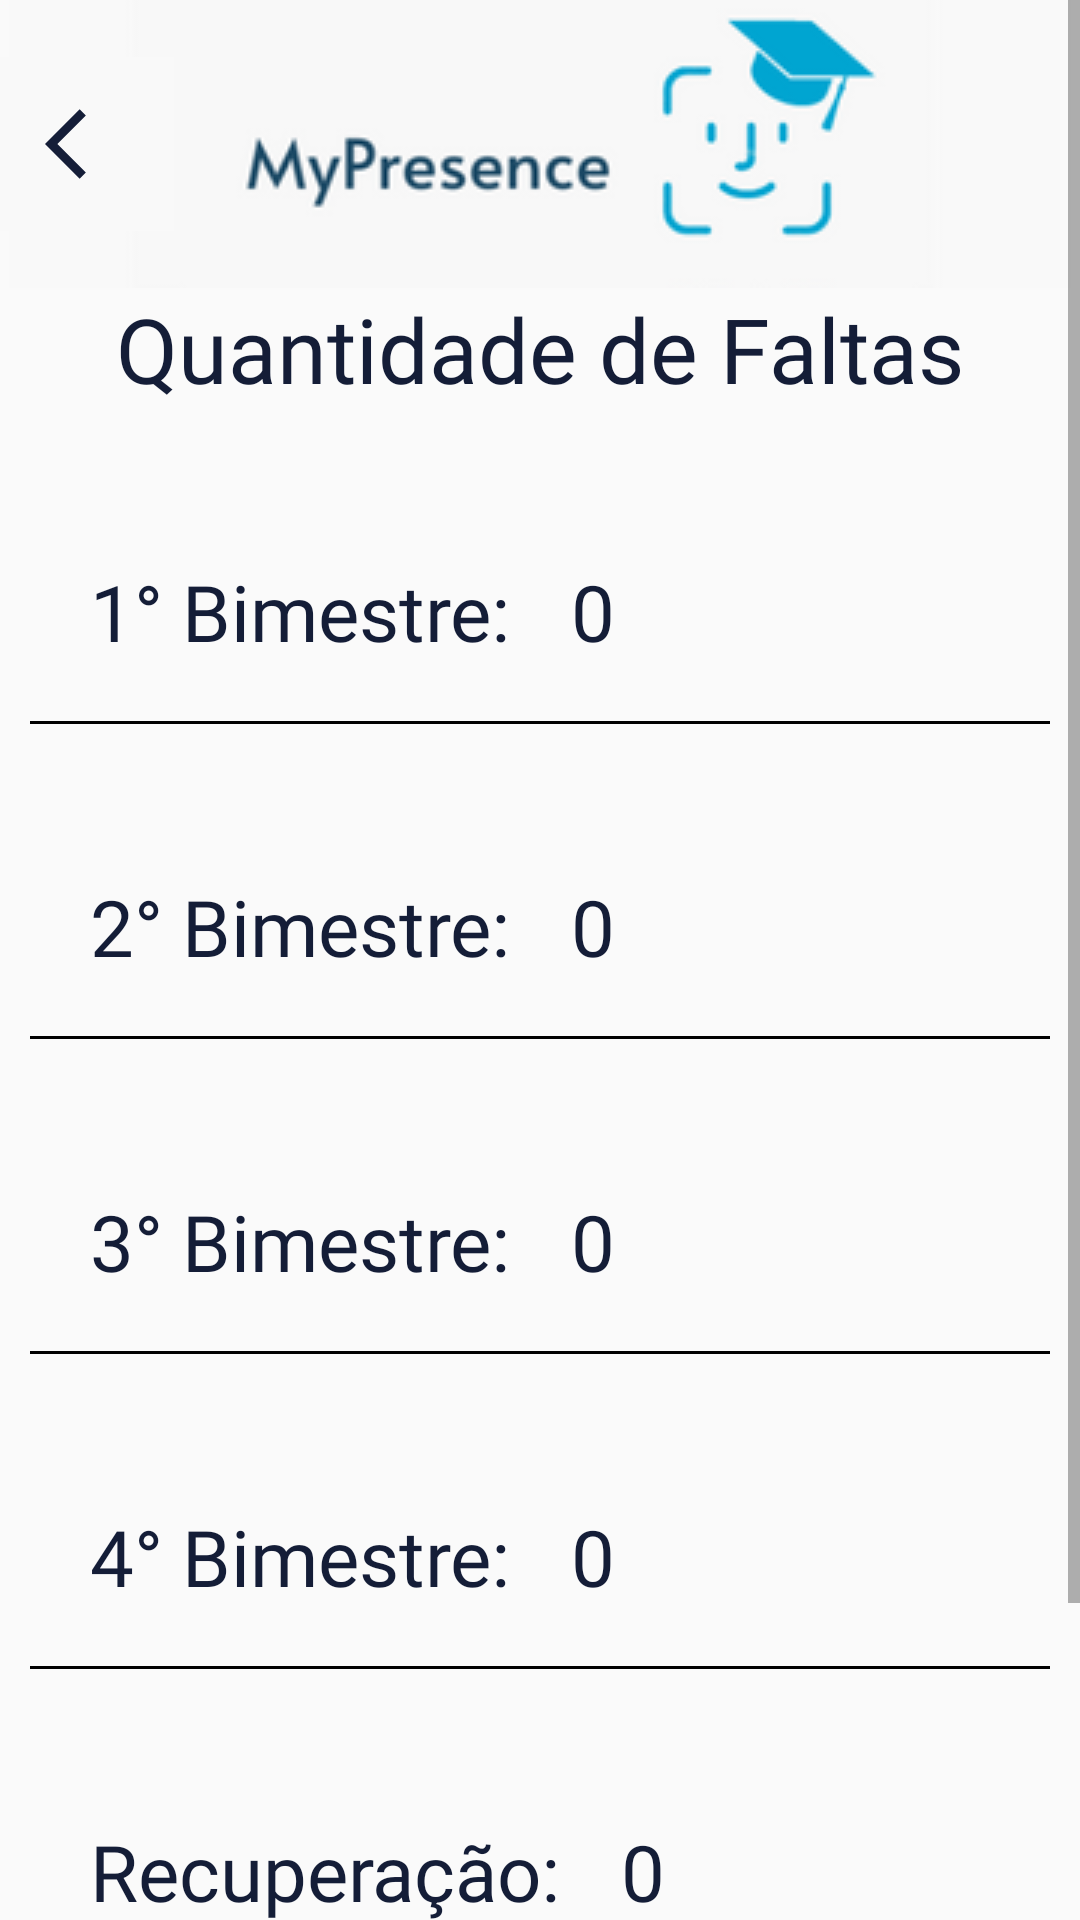

Produce the Android XML layout that renders to this screen, including the resource entries it uses.
<!-- AndroidManifest.xml: application theme Theme.AppCompat.DayNight.NoActionBar -->
<!-- res/layout/activity_tela_faltas.xml -->
<?xml version="1.0" encoding="utf-8"?>
<ScrollView
    xmlns:android="http://schemas.android.com/apk/res/android"
    xmlns:app="http://schemas.android.com/apk/res-auto"
    xmlns:tools="http://schemas.android.com/tools"
    android:layout_width="match_parent"
    android:layout_height="match_parent"
    android:fillViewport="true"
    >

    <androidx.constraintlayout.widget.ConstraintLayout
        android:layout_width="match_parent"
        android:layout_height="match_parent"
        tools:context=".view.TelaFaltas">

        <ImageView
            android:id="@+id/imageView19"
            android:layout_width="wrap_content"
            android:layout_height="wrap_content"
            app:layout_constraintEnd_toEndOf="parent"
            app:layout_constraintStart_toStartOf="parent"
            app:layout_constraintTop_toTopOf="parent"
            app:srcCompat="@drawable/headerwhite" />


        <ImageButton
            android:id="@+id/btVoltarTelaFaltas"
            android:layout_width="wrap_content"
            android:layout_height="wrap_content"
            android:background="@color/cinza_claro"
            android:padding="15dp"
            android:src="@drawable/imgback"
            app:layout_constraintBottom_toBottomOf="@+id/imageView19"
            app:layout_constraintStart_toStartOf="parent"
            app:layout_constraintTop_toTopOf="parent" />

        <TextView
            android:id="@+id/textView28"
            android:layout_width="wrap_content"
            android:layout_height="wrap_content"
            android:text="Quantidade de Faltas"
            android:textColor="@color/azulescuro"
            android:fontFamily="@font/montserrat_alternates_bold"
            android:textSize="30sp"
            app:layout_constraintEnd_toEndOf="parent"
            app:layout_constraintStart_toStartOf="parent"
            app:layout_constraintTop_toBottomOf="@+id/imageView19" />

        <LinearLayout
            android:id="@+id/layout1Bim"
            android:layout_width="340dp"
            android:layout_marginTop="30dp"
            android:layout_height="wrap_content"
            app:layout_constraintEnd_toEndOf="parent"
            app:layout_constraintStart_toStartOf="parent"
            android:background="@drawable/editlink"
            android:padding="20dp"
            app:layout_constraintTop_toBottomOf="@+id/textView28">

            <TextView
                android:id="@+id/textView29"
                android:layout_width="wrap_content"
                android:layout_height="wrap_content"
                android:fontFamily="@font/alata"
                android:text="1° Bimestre:"
                android:paddingRight="20dp"
                android:textColor="@color/azulescuro"
                android:textSize="26sp"
                app:layout_constraintEnd_toEndOf="parent"
                app:layout_constraintStart_toStartOf="parent"
                app:layout_constraintTop_toBottomOf="@+id/imageView19" />

            <TextView
                android:id="@+id/qtdFalta1Bim"
                android:layout_width="wrap_content"
                android:layout_height="wrap_content"
                android:fontFamily="@font/montserrat_alternates"
                android:text="0"
                android:textColor="@color/azulescuro"
                android:textSize="26sp"
                app:layout_constraintEnd_toEndOf="parent"
                app:layout_constraintStart_toStartOf="parent"
                app:layout_constraintTop_toBottomOf="@+id/imageView19" />


        </LinearLayout>

        <LinearLayout
            android:id="@+id/layout2Bim"
            android:layout_width="340dp"
            android:layout_marginTop="30dp"
            android:layout_height="wrap_content"
            app:layout_constraintEnd_toEndOf="parent"
            app:layout_constraintStart_toStartOf="parent"
            android:background="@drawable/editlink"
            android:padding="20dp"
            app:layout_constraintTop_toBottomOf="@+id/layout1Bim">

            <TextView
                android:id="@+id/textView30"
                android:layout_width="wrap_content"
                android:layout_height="wrap_content"
                android:fontFamily="@font/alata"
                android:text="2° Bimestre:"
                android:paddingRight="20dp"
                android:textColor="@color/azulescuro"
                android:textSize="26sp"
                app:layout_constraintEnd_toEndOf="parent"
                app:layout_constraintStart_toStartOf="parent"
                app:layout_constraintTop_toBottomOf="@+id/imageView19" />

            <TextView
                android:id="@+id/qtdFalta2Bim"
                android:layout_width="wrap_content"
                android:layout_height="wrap_content"
                android:fontFamily="@font/montserrat_alternates"
                android:text="0"
                android:textColor="@color/azulescuro"
                android:textSize="26sp"
                app:layout_constraintEnd_toEndOf="parent"
                app:layout_constraintStart_toStartOf="parent"
                app:layout_constraintTop_toBottomOf="@+id/imageView19" />


        </LinearLayout>

        <LinearLayout
            android:id="@+id/layout3Bim"
            android:layout_width="340dp"
            android:layout_marginTop="30dp"
            android:layout_height="wrap_content"
            app:layout_constraintEnd_toEndOf="parent"
            app:layout_constraintStart_toStartOf="parent"
            android:background="@drawable/editlink"
            android:padding="20dp"
            app:layout_constraintTop_toBottomOf="@+id/layout2Bim">

            <TextView
                android:id="@+id/textView31"
                android:layout_width="wrap_content"
                android:layout_height="wrap_content"
                android:fontFamily="@font/alata"
                android:text="3° Bimestre:"
                android:paddingRight="20dp"
                android:textColor="@color/azulescuro"
                android:textSize="26sp"
                app:layout_constraintEnd_toEndOf="parent"
                app:layout_constraintStart_toStartOf="parent"
                app:layout_constraintTop_toBottomOf="@+id/imageView19" />

            <TextView
                android:id="@+id/qtdFalta3Bim"
                android:layout_width="wrap_content"
                android:layout_height="wrap_content"
                android:fontFamily="@font/montserrat_alternates"
                android:text="0"
                android:textColor="@color/azulescuro"
                android:textSize="26sp"
                app:layout_constraintEnd_toEndOf="parent"
                app:layout_constraintStart_toStartOf="parent"
                app:layout_constraintTop_toBottomOf="@+id/imageView19" />


        </LinearLayout>

        <LinearLayout
            android:id="@+id/layout4Bim"
            android:layout_width="340dp"
            android:layout_marginTop="30dp"
            android:layout_height="wrap_content"
            app:layout_constraintEnd_toEndOf="parent"
            app:layout_constraintStart_toStartOf="parent"
            android:background="@drawable/editlink"
            android:padding="20dp"
            app:layout_constraintTop_toBottomOf="@+id/layout3Bim">

            <TextView
                android:id="@+id/textView32"
                android:layout_width="wrap_content"
                android:layout_height="wrap_content"
                android:fontFamily="@font/alata"
                android:text="4° Bimestre:"
                android:paddingRight="20dp"
                android:textColor="@color/azulescuro"
                android:textSize="26sp"
                app:layout_constraintEnd_toEndOf="parent"
                app:layout_constraintStart_toStartOf="parent"
                app:layout_constraintTop_toBottomOf="@+id/imageView19" />

            <TextView
                android:id="@+id/qtdFalta4Bim"
                android:layout_width="wrap_content"
                android:layout_height="wrap_content"
                android:fontFamily="@font/montserrat_alternates"
                android:text="0"
                android:textColor="@color/azulescuro"
                android:textSize="26sp"
                app:layout_constraintEnd_toEndOf="parent"
                app:layout_constraintStart_toStartOf="parent"
                app:layout_constraintTop_toBottomOf="@+id/imageView19" />


        </LinearLayout>

        <LinearLayout
            android:id="@+id/layoutRec"
            android:layout_width="340dp"
            android:layout_marginTop="30dp"
            android:layout_height="wrap_content"
            app:layout_constraintEnd_toEndOf="parent"
            app:layout_constraintStart_toStartOf="parent"
            android:background="@drawable/editlink"
            android:padding="20dp"
            app:layout_constraintTop_toBottomOf="@+id/layout4Bim">

            <TextView
                android:id="@+id/textView33"
                android:layout_width="wrap_content"
                android:layout_height="wrap_content"
                android:fontFamily="@font/alata"
                android:text="Recuperação:"
                android:paddingRight="20dp"
                android:textColor="@color/azulescuro"
                android:textSize="26sp"
                app:layout_constraintEnd_toEndOf="parent"
                app:layout_constraintStart_toStartOf="parent"
                app:layout_constraintTop_toBottomOf="@+id/imageView19" />

            <TextView
                android:id="@+id/qtdFaltaRec"
                android:layout_width="wrap_content"
                android:layout_height="wrap_content"
                android:fontFamily="@font/montserrat_alternates"
                android:text="0"
                android:textColor="@color/azulescuro"
                android:textSize="26sp"
                app:layout_constraintEnd_toEndOf="parent"
                app:layout_constraintStart_toStartOf="parent"
                app:layout_constraintTop_toBottomOf="@+id/imageView19" />


        </LinearLayout>

        <LinearLayout
            android:id="@+id/layoutTotalFaltas"
            android:layout_width="340dp"
            android:layout_marginTop="30dp"
            android:layout_height="wrap_content"
            app:layout_constraintEnd_toEndOf="parent"
            app:layout_constraintStart_toStartOf="parent"
            android:background="@drawable/editlink"
            android:padding="20dp"
            app:layout_constraintTop_toBottomOf="@+id/layoutRec">

            <TextView
                android:id="@+id/textView35"
                android:layout_width="wrap_content"
                android:layout_height="wrap_content"
                android:fontFamily="@font/alata"
                android:text="Total de Faltas:"
                android:paddingRight="20dp"
                android:textColor="@color/azulescuro"
                android:textSize="26sp"
                app:layout_constraintEnd_toEndOf="parent"
                app:layout_constraintStart_toStartOf="parent"
                app:layout_constraintTop_toBottomOf="@+id/imageView19" />

            <TextView
                android:id="@+id/qtdFaltaTotal"
                android:layout_width="wrap_content"
                android:layout_height="wrap_content"
                android:fontFamily="@font/montserrat_alternates"
                android:text="0"
                android:textColor="@color/azulescuro"
                android:textSize="26sp"
                app:layout_constraintEnd_toEndOf="parent"
                app:layout_constraintStart_toStartOf="parent"
                app:layout_constraintTop_toBottomOf="@+id/imageView19" />


        </LinearLayout>

    </androidx.constraintlayout.widget.ConstraintLayout>

</ScrollView>
<!-- resources referenced by this layout -->
<resources>
  <color name="azulescuro">#141d37</color>
  <color name="cinza_claro">#f9f9f9</color>
  <!-- drawable editlink (drawable) -->
  <?xml version="1.0" encoding="utf-8"?>
  <layer-list xmlns:android="http://schemas.android.com/apk/res/android">
      <item
          android:left="-5dp"
          android:right="-5dp"
          android:top="-5dp">
          <shape
              android:shape="rectangle">
              <stroke
                  android:color="@color/black"
                  android:dashGap="3dp"
                  android:width="1dp"/>
          </shape>
      </item>
  
  </layer-list>
  <!-- drawable headerwhite: png bitmap (drawable, 17222 bytes) -->
  <!-- drawable imgback (drawable) -->
  <vector android:autoMirrored="true" android:height="28dp"
      android:tint="#151E38" android:viewportHeight="24"
      android:viewportWidth="24" android:width="28dp" xmlns:android="http://schemas.android.com/apk/res/android">
      <path android:fillColor="@android:color/white" android:pathData="M11.67,3.87L9.9,2.1 0,12l9.9,9.9 1.77,-1.77L3.54,12z"/>
  </vector>
  <color name="black">#FF000000</color>
</resources>
